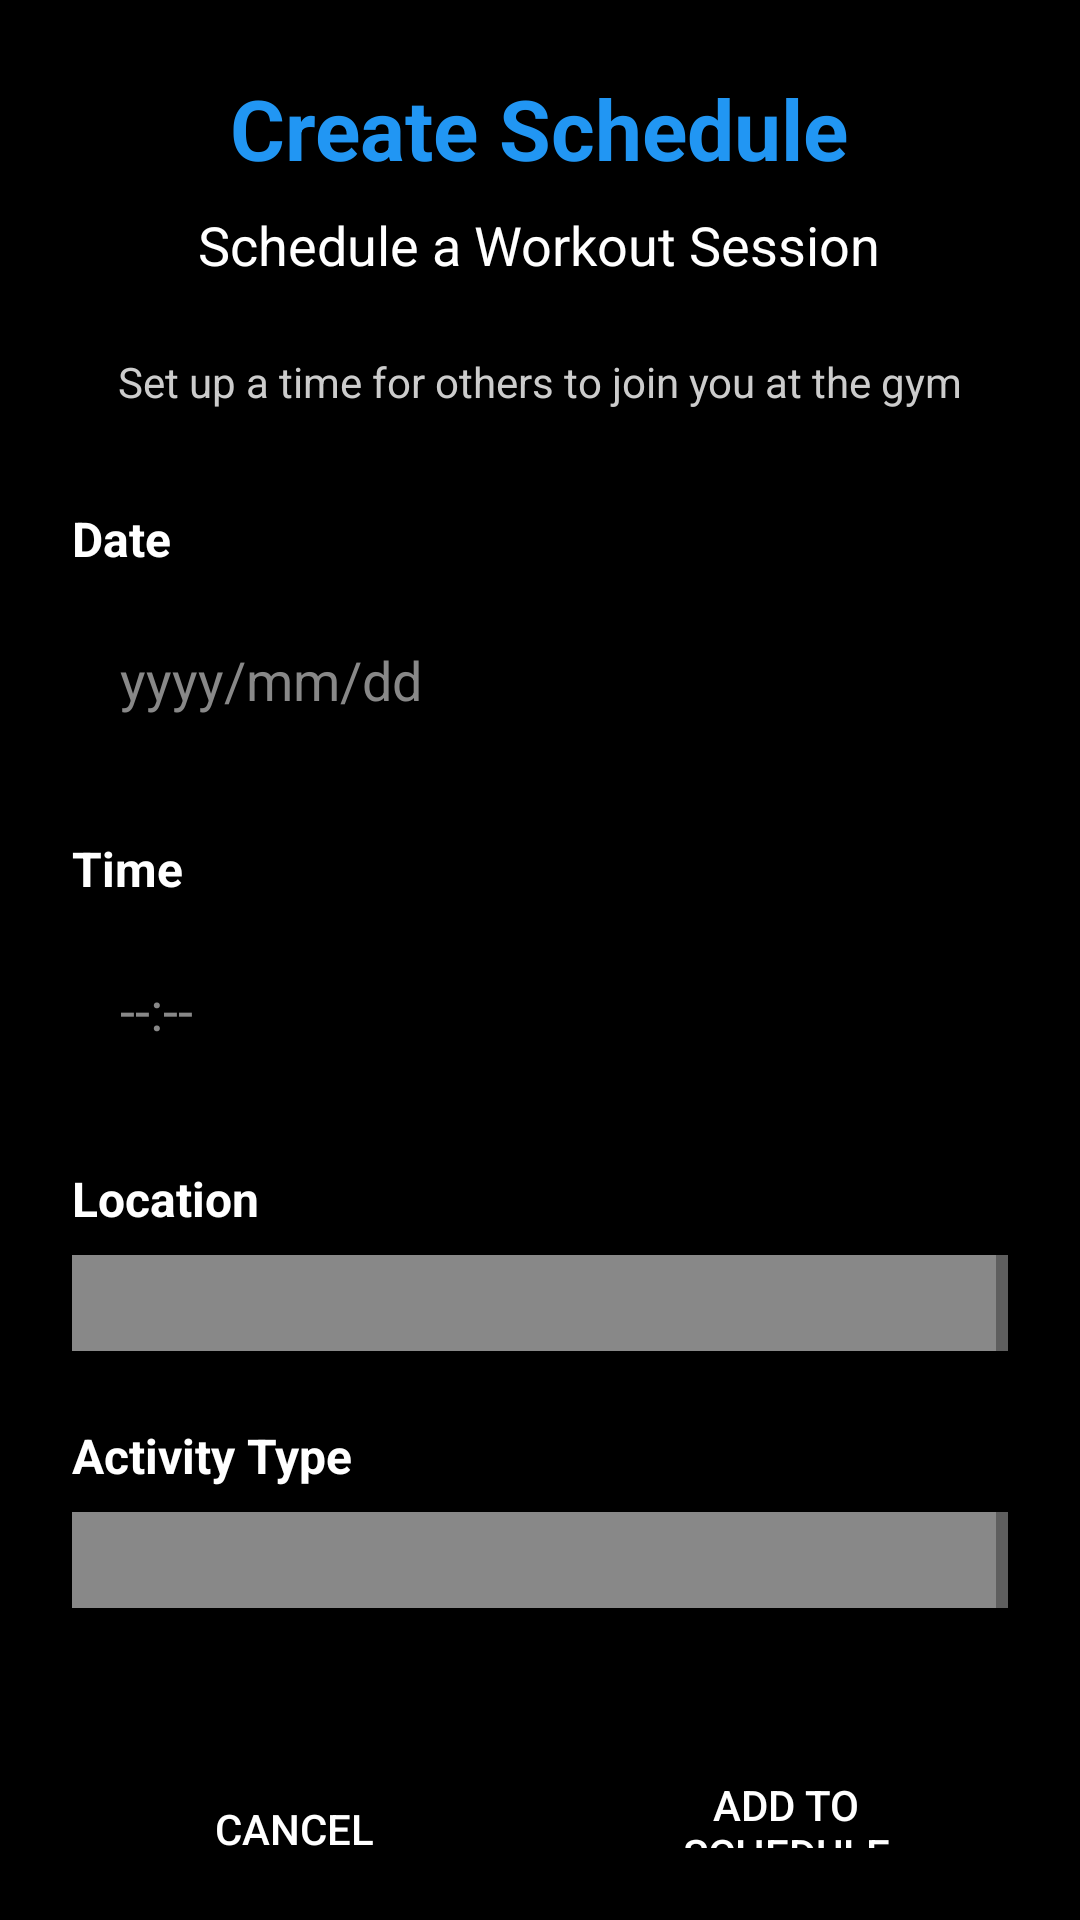

Layout XML and referenced resources for this Android screen:
<!-- AndroidManifest.xml: application theme Theme.GymBuddy -->
<!-- res/layout/activity_schedule.xml -->
<?xml version="1.0" encoding="utf-8"?>
<ScrollView xmlns:android="http://schemas.android.com/apk/res/android"
    xmlns:app="http://schemas.android.com/apk/res-auto"
    xmlns:tools="http://schemas.android.com/tools"
    android:layout_width="match_parent"
    android:layout_height="match_parent"
    android:background="#000000"
    android:padding="24dp"
    tools:ignore="HardcodedText">

    <LinearLayout
        android:layout_width="match_parent"
        android:layout_height="wrap_content"
        android:orientation="vertical">

        
        <TextView
            android:layout_width="wrap_content"
            android:layout_height="wrap_content"
            android:text="Create Schedule"
            android:textColor="#2196F3"
            android:textSize="28sp"
            android:textStyle="bold"
            android:layout_gravity="center_horizontal"
            android:layout_marginBottom="8dp" />

        
        <TextView
            android:layout_width="wrap_content"
            android:layout_height="wrap_content"
            android:text="Schedule a Workout Session"
            android:textColor="#FFFFFF"
            android:textSize="18sp"
            android:layout_gravity="center_horizontal"
            android:layout_marginBottom="24dp" />

        <TextView
            android:layout_width="match_parent"
            android:layout_height="wrap_content"
            android:text="Set up a time for others to join you at the gym"
            android:textColor="#CCCCCC"
            android:textSize="14sp"
            android:layout_marginBottom="32dp"
            android:gravity="center"
            android:lineSpacingExtra="4dp" />

        
        <TextView
            android:layout_width="match_parent"
            android:layout_height="wrap_content"
            android:text="Date"
            android:textColor="#FFFFFF"
            android:textSize="16sp"
            android:textStyle="bold"
            android:layout_marginBottom="8dp" />

        <EditText
            android:id="@+id/etDate"
            android:layout_width="match_parent"
            android:layout_height="wrap_content"
            android:hint="yyyy/mm/dd"
            android:autofillHints="date"
            android:textColor="#FFFFFF"
            android:textColorHint="#888888"
            android:background="@color/black"
            android:padding="16dp"
            android:layout_marginBottom="24dp"
            android:inputType="date"
            android:focusable="false" />

        
        <TextView
            android:layout_width="match_parent"
            android:layout_height="wrap_content"
            android:text="Time"
            android:textColor="#FFFFFF"
            android:textSize="16sp"
            android:textStyle="bold"
            android:layout_marginBottom="8dp" />

        <EditText
            android:id="@+id/etTime"
            android:layout_width="match_parent"
            android:layout_height="wrap_content"
            android:hint="--:--"
            android:textColor="#FFFFFF"
            android:textColorHint="#888888"
            android:autofillHints="time"
            android:background="@color/black"
            android:padding="16dp"
            android:layout_marginBottom="24dp"
            android:inputType="time"
            android:focusable="false" />

        
        <TextView
            android:layout_width="match_parent"
            android:layout_height="wrap_content"
            android:text="Location"
            android:textColor="#FFFFFF"
            android:textSize="16sp"
            android:textStyle="bold"
            android:layout_marginBottom="8dp" />

        <Spinner
            android:id="@+id/spinnerLocation"
            android:layout_width="match_parent"
            android:layout_height="wrap_content"
            android:background="#888888"
            android:padding="16dp"
            android:layout_marginBottom="24dp"
            android:popupBackground="#FFFFFF"
            android:spinnerMode="dropdown" />

        
        <TextView
            android:layout_width="match_parent"
            android:layout_height="wrap_content"
            android:text="Activity Type"
            android:textColor="#FFFFFF"
            android:textSize="16sp"
            android:textStyle="bold"
            android:layout_marginBottom="8dp" />

        <Spinner
            android:id="@+id/spinnerActivityType"
            android:layout_width="match_parent"
            android:layout_height="wrap_content"
            android:background="#888888"
            android:padding="16dp"
            android:layout_marginBottom="40dp"
            android:popupBackground="#FFFFFF"
            android:spinnerMode="dropdown" />

        
        <LinearLayout
            style="?android:attr/buttonBarStyle"
            android:layout_width="match_parent"
            android:layout_height="wrap_content"
            android:orientation="horizontal"
            android:gravity="center"
            android:layout_marginBottom="24dp">

            <Button
                android:id="@+id/btnCancel"
                style="?android:attr/buttonBarButtonStyle"
                android:layout_width="0dp"
                android:layout_height="wrap_content"
                android:layout_weight="1"
                android:text="Cancel"
                android:backgroundTint="#666666"
                android:textColor="#FFFFFF"
                android:padding="16dp"
                android:layout_marginEnd="8dp" />

            <Button
                android:id="@+id/btnAddSchedule"
                style="?android:attr/buttonBarButtonStyle"
                android:layout_width="0dp"
                android:layout_height="wrap_content"
                android:layout_weight="1"
                android:text="Add to Schedule"
                android:backgroundTint="#2196F3"
                android:textColor="#FFFFFF"
                android:padding="16dp"
                android:layout_marginStart="8dp" />

        </LinearLayout>

    </LinearLayout>

</ScrollView>
<!-- resources referenced by this layout -->
<resources>
  <style name="Theme.GymBuddy" parent="Base.Theme.GymBuddy" />
  <style name="Base.Theme.GymBuddy" parent="Theme.AppCompat.Light.NoActionBar">
          
          <item name="colorPrimary">@color/purple_500</item>
          <item name="colorPrimaryDark">@color/purple_700</item>
          <item name="colorAccent">@color/teal_200</item>
      </style>
  <!-- not gathered from this repository: default colours our renderer supplied (Android Studio template values) -->
  <color name="purple_500">#FF6200EE</color>
  <color name="purple_700">#FF3700B3</color>
  <color name="teal_200">#FF03DAC5</color>
  <color name="black">#FF000000</color>
</resources>
